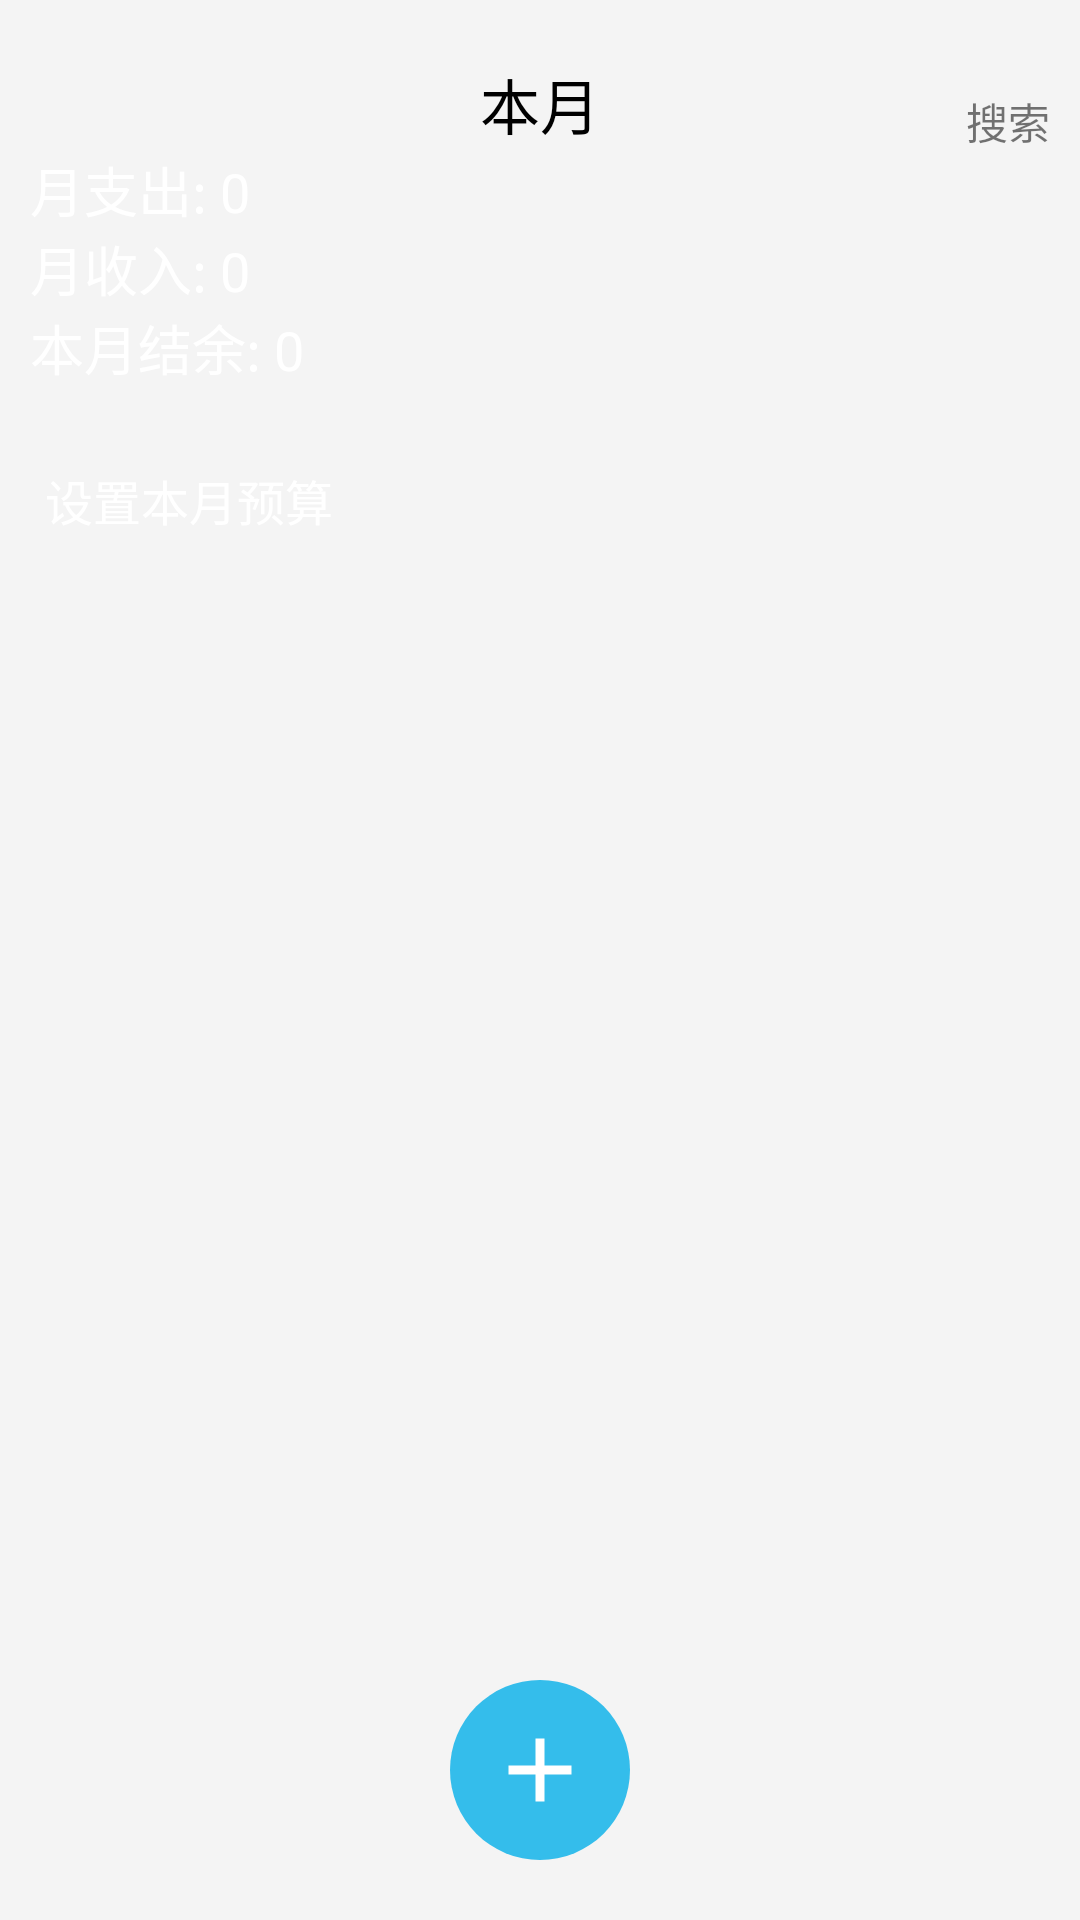

The Android layout XML behind this screen, and the referenced resources:
<!-- AndroidManifest.xml: application theme Theme.Bookkeeping -->
<!-- res/layout/fragment_home.xml -->
<?xml version="1.0" encoding="utf-8"?>
<RelativeLayout xmlns:android="http://schemas.android.com/apk/res/android"
    android:layout_width="match_parent"
    android:layout_height="match_parent"
    android:background="#F4F4F4">

    <TextView
        android:id="@+id/no_data"
        android:layout_width="wrap_content"
        android:layout_height="wrap_content"
        android:layout_centerInParent="true"
        android:text="暂无数据"
        android:visibility="gone"
        android:textSize="16sp"/>

    <LinearLayout
        android:id="@+id/scenery"
        android:layout_width="match_parent"
        android:layout_height="match_parent"
        android:orientation="vertical">

        <ImageView
            android:layout_width="match_parent"
            android:layout_height="wrap_content"
            android:adjustViewBounds="true"
            android:scaleType="fitCenter"
            android:src="@drawable/sunset"/>

        <ListView
            android:id="@+id/main_list"
            android:layout_width="match_parent"
            android:layout_height="wrap_content"
            android:divider="@android:color/transparent"
            android:dividerHeight="10dp"
            android:layout_margin="10dp"
            android:scrollbars="none"/>

    </LinearLayout>

    <TextView
        android:id="@+id/home_date_picker"
        android:layout_width="wrap_content"
        android:layout_height="wrap_content"
        android:layout_centerHorizontal="true"
        android:padding="20dp"
        android:gravity="center"
        android:text="@string/date_picker"
        android:textColor="@color/black"
        android:textSize="20sp"/>

    <TextView
        android:id="@+id/more_search"
        android:layout_width="wrap_content"
        android:layout_height="wrap_content"
        android:text="搜索"
        android:layout_marginTop="30dp"
        android:layout_alignParentEnd="true"
        android:layout_marginEnd="10dp"/>

    <LinearLayout
        android:layout_width="match_parent"
        android:layout_height="wrap_content"
        android:orientation="vertical"
        android:layout_marginHorizontal="10dp"
        android:layout_marginTop="50dp">

        <TextView
            android:id="@+id/month_out"
            android:layout_width="wrap_content"
            android:layout_height="wrap_content"
            android:text="月支出: 0"
            android:textSize="18sp"
            android:textColor="@color/white"/>

        <TextView
            android:id="@+id/month_in"
            android:layout_width="wrap_content"
            android:layout_height="wrap_content"
            android:text="月收入: 0"
            android:textSize="18sp"
            android:textColor="@color/white"/>

        <TextView
            android:id="@+id/month_balance"
            android:layout_width="wrap_content"
            android:layout_height="wrap_content"
            android:text="本月结余: 0"
            android:textSize="18sp"
            android:textColor="@color/white"/>

    </LinearLayout>

    <org.mf.bookkeeping.widgets.DualColorProgressBar
        android:id="@+id/budget_progress_bar"
        android:layout_width="match_parent"
        android:layout_height="12dp"
        android:layout_gravity="center_horizontal"
        android:layout_marginTop="185dp"
        android:visibility="invisible"
        android:layout_marginHorizontal="20dp"/>

    <TextView
        android:id="@+id/budget"
        android:layout_width="wrap_content"
        android:layout_height="wrap_content"
        android:layout_marginTop="150dp"
        android:text="设置本月预算"
        android:padding="5dp"
        android:layout_marginHorizontal="10dp"
        android:textSize="16sp"
        android:textColor="@color/white"/>

    <ImageView
        android:id="@+id/button_add"
        android:layout_width="60dp"
        android:layout_height="60dp"
        android:layout_centerHorizontal="true"
        android:layout_marginBottom="20dp"
        android:layout_alignParentBottom="true"
        android:background="?attr/selectableItemBackground"
        android:src="@drawable/button_add"/>


</RelativeLayout>
<!-- resources referenced by this layout -->
<resources>
  <color name="black">#FF000000</color>
  <color name="white">#FFFFFFFF</color>
  <!-- drawable button_add (drawable) -->
  <?xml version="1.0" encoding="utf-8"?>
  <layer-list xmlns:android="http://schemas.android.com/apk/res/android">
      <item>
          <shape android:shape="oval">
              <solid android:color="#34BDEB" />
          </shape>
      </item>
      <item
          android:top="8dp"
          android:bottom="8dp"
          android:left="8dp"
          android:right="8dp">
          <vector
              android:width="24dp"
              android:height="24dp"
              android:viewportWidth="24"
              android:viewportHeight="24">
              <path
                  android:fillColor="#FFFFFF"
                  android:pathData="M19,13h-6v6h-2v-6H5v-2h6V5h2v6h6v2z" />
          </vector>
      </item>
  </layer-list>
  <string name="date_picker">本月</string>
  <style name="Theme.Bookkeeping" parent="Theme.MaterialComponents.DayNight.NoActionBar">
          
          <item name="colorPrimary">@color/black</item>
          <item name="colorPrimaryVariant">@color/purple_700</item>
          <item name="colorOnPrimary">@color/white</item>
          
          <item name="colorSecondary">@color/teal_200</item>
          <item name="colorSecondaryVariant">@color/teal_700</item>
          <item name="colorOnSecondary">@color/black</item>
          
          <item name="android:statusBarColor">?attr/colorPrimaryVariant</item>
          
      </style>
  <color name="purple_700">#FF3700B3</color>
  <color name="teal_200">#FF03DAC5</color>
  <color name="teal_700">#FF018786</color>
</resources>
